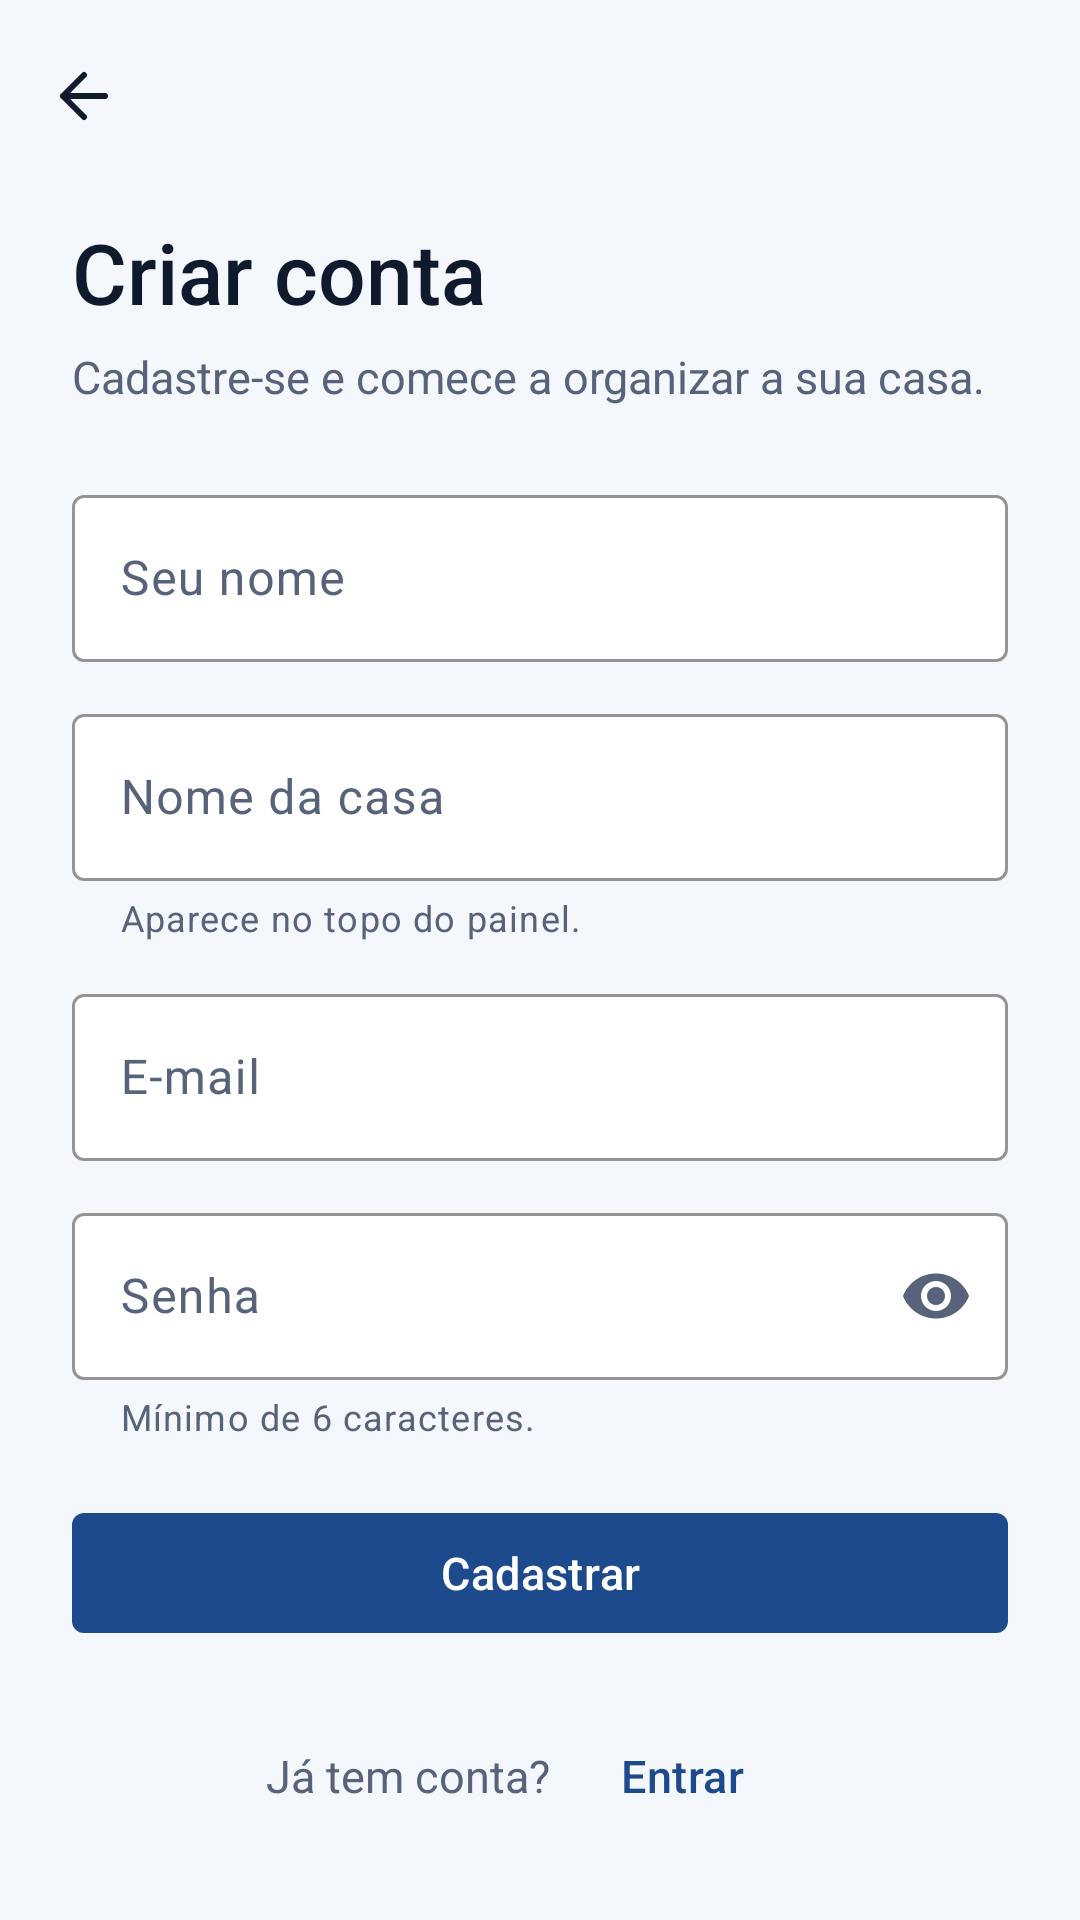

This screen was rendered from an Android layout file. Write that file and the resources it references.
<!-- AndroidManifest.xml: application theme Theme.Casaemdia -->
<!-- res/layout/activity_cadastro.xml -->
<?xml version="1.0" encoding="utf-8"?>
<LinearLayout xmlns:android="http://schemas.android.com/apk/res/android"
    xmlns:app="http://schemas.android.com/apk/res-auto"
    xmlns:tools="http://schemas.android.com/tools"
    android:layout_width="match_parent"
    android:layout_height="match_parent"
    android:background="@color/fundo"
    android:orientation="vertical"
    tools:context=".ui.auth.CadastroActivity">

    <com.google.android.material.appbar.MaterialToolbar
        android:id="@+id/toolbar"
        android:layout_width="match_parent"
        android:layout_height="?attr/actionBarSize"
        app:navigationContentDescription="@string/acao_voltar"
        app:navigationIcon="@drawable/ic_voltar"
        app:navigationIconTint="@color/texto" />

    <ScrollView
        android:layout_width="match_parent"
        android:layout_height="0dp"
        android:layout_weight="1"
        android:fillViewport="true">

        <LinearLayout
            android:layout_width="match_parent"
            android:layout_height="wrap_content"
            android:orientation="vertical"
            android:paddingHorizontal="24dp"
            android:paddingTop="8dp"
            android:paddingBottom="24dp">

            <TextView
                android:layout_width="match_parent"
                android:layout_height="wrap_content"
                android:text="@string/cadastro_titulo"
                android:textColor="@color/texto"
                android:textSize="28sp"
                android:fontFamily="sans-serif-medium" />

            <TextView
                android:layout_width="match_parent"
                android:layout_height="wrap_content"
                android:layout_marginTop="6dp"
                android:text="@string/cadastro_subtitulo"
                android:textColor="@color/texto_secundario"
                android:textSize="15sp" />

            <com.google.android.material.textfield.TextInputLayout
                android:id="@+id/campo_nome"
                android:layout_width="match_parent"
                android:layout_height="wrap_content"
                android:layout_marginTop="24dp"
                android:hint="@string/campo_nome">

                <com.google.android.material.textfield.TextInputEditText
                    android:layout_width="match_parent"
                    android:layout_height="wrap_content"
                    android:autofillHints="name"
                    android:imeOptions="actionNext"
                    android:inputType="textPersonName|textCapWords"
                    android:maxLength="100" />
            </com.google.android.material.textfield.TextInputLayout>

            <com.google.android.material.textfield.TextInputLayout
                android:id="@+id/campo_nome_casa"
                android:layout_width="match_parent"
                android:layout_height="wrap_content"
                android:layout_marginTop="12dp"
                android:hint="@string/campo_nome_casa"
                app:helperText="@string/ajuda_nome_casa">

                <com.google.android.material.textfield.TextInputEditText
                    android:layout_width="match_parent"
                    android:layout_height="wrap_content"
                    android:imeOptions="actionNext"
                    android:inputType="textCapWords"
                    android:maxLength="100" />
            </com.google.android.material.textfield.TextInputLayout>

            <com.google.android.material.textfield.TextInputLayout
                android:id="@+id/campo_email"
                android:layout_width="match_parent"
                android:layout_height="wrap_content"
                android:layout_marginTop="12dp"
                android:hint="@string/campo_email">

                <com.google.android.material.textfield.TextInputEditText
                    android:layout_width="match_parent"
                    android:layout_height="wrap_content"
                    android:autofillHints="emailAddress"
                    android:imeOptions="actionNext"
                    android:inputType="textEmailAddress"
                    android:maxLength="150" />
            </com.google.android.material.textfield.TextInputLayout>

            <com.google.android.material.textfield.TextInputLayout
                android:id="@+id/campo_senha"
                android:layout_width="match_parent"
                android:layout_height="wrap_content"
                android:layout_marginTop="12dp"
                android:hint="@string/campo_senha"
                app:endIconMode="password_toggle"
                app:helperText="@string/ajuda_senha">

                <com.google.android.material.textfield.TextInputEditText
                    android:id="@+id/campo_senha_texto"
                    android:layout_width="match_parent"
                    android:layout_height="wrap_content"
                    android:autofillHints="newPassword"
                    android:imeOptions="actionDone"
                    android:inputType="textPassword"
                    android:maxLength="72" />
            </com.google.android.material.textfield.TextInputLayout>

            <com.google.android.material.button.MaterialButton
                android:id="@+id/botao_cadastrar"
                style="@style/Widget.Casaemdia.Button"
                android:layout_width="match_parent"
                android:layout_height="wrap_content"
                android:layout_marginTop="20dp"
                android:text="@string/acao_cadastrar" />

            <com.google.android.material.progressindicator.CircularProgressIndicator
                android:id="@+id/progresso"
                android:layout_width="wrap_content"
                android:layout_height="wrap_content"
                android:layout_gravity="center_horizontal"
                android:layout_marginTop="16dp"
                android:indeterminate="true"
                android:visibility="gone" />

            <Space
                android:layout_width="match_parent"
                android:layout_height="0dp"
                android:layout_weight="1" />

            <LinearLayout
                android:layout_width="wrap_content"
                android:layout_height="wrap_content"
                android:layout_gravity="center_horizontal"
                android:layout_marginTop="16dp"
                android:gravity="center_vertical"
                android:orientation="horizontal">

                <TextView
                    android:layout_width="wrap_content"
                    android:layout_height="wrap_content"
                    android:text="@string/cadastro_com_conta"
                    android:textColor="@color/texto_secundario"
                    android:textSize="15sp" />

                <com.google.android.material.button.MaterialButton
                    android:id="@+id/botao_entrar"
                    style="@style/Widget.Material3.Button.TextButton"
                    android:layout_width="wrap_content"
                    android:layout_height="wrap_content"
                    android:text="@string/acao_entrar"
                    android:textSize="15sp"
                    android:fontFamily="sans-serif-medium" />
            </LinearLayout>
        </LinearLayout>
    </ScrollView>
</LinearLayout>
<!-- resources referenced by this layout -->
<resources>
  <color name="fundo">@color/azul_50</color>
  <color name="texto">@color/azul_950</color>
  <color name="texto_secundario">#FF56637A</color>
  <string name="acao_cadastrar">Cadastrar</string>
  <string name="acao_entrar">Entrar</string>
  <string name="acao_voltar">Voltar</string>
  <string name="ajuda_nome_casa">Aparece no topo do painel.</string>
  <string name="ajuda_senha">Mínimo de 6 caracteres.</string>
  <string name="cadastro_com_conta">Já tem conta?</string>
  <string name="cadastro_subtitulo">Cadastre-se e comece a organizar a sua casa.</string>
  <string name="cadastro_titulo">Criar conta</string>
  <string name="campo_email">E-mail</string>
  <string name="campo_nome">Seu nome</string>
  <string name="campo_nome_casa">Nome da casa</string>
  <string name="campo_senha">Senha</string>
  <style name="Theme.Casaemdia" parent="Base.Theme.Casaemdia" />
  <color name="azul_50">#FFF4F7FC</color>
  <color name="azul_950">#FF0F1B2D</color>
  <style name="ShapeAppearance.Casaemdia.Medio" parent="">
          <item name="cornerFamily">rounded</item>
          <item name="cornerSize">@dimen/canto_medio</item>
      </style>
  <dimen name="canto_medio">4dp</dimen>
  <color name="primaria">@color/azul_700</color>
  <color name="white">#FFFFFFFF</color>
  <color name="primaria_container">@color/azul_100</color>
  <color name="primaria_escura">@color/azul_800</color>
  <color name="primaria_sobre_escuro">@color/azul_300</color>
  <color name="azul_600">#FF2A61B0</color>
  <color name="azul_500">#FF3D78CC</color>
  <color name="erro">#FFB42318</color>
  <color name="erro_container">#FFFDEDEB</color>
  <color name="erro_escuro">#FF8A1A12</color>
  <color name="superficie">#FFFFFFFF</color>
  <color name="chip_quantidade">#FFEDF1F7</color>
  <color name="superficie_inversa">#FF2B3440</color>
  <color name="azul_100">#FFE4ECF8</color>
  <color name="contorno">#FF8D99AD</color>
  <color name="contorno_suave">#FFD7DEE8</color>
  <style name="ShapeAppearance.Casaemdia.Pequeno" parent="">
          <item name="cornerFamily">rounded</item>
          <item name="cornerSize">@dimen/canto_pequeno</item>
      </style>
  <style name="ShapeAppearance.Casaemdia.Grande" parent="">
          <item name="cornerFamily">rounded</item>
          <item name="cornerSize">@dimen/canto_grande</item>
      </style>
  <style name="Widget.Casaemdia.Toolbar" parent="Widget.Material3.Toolbar">
          <item name="titleTextAppearance">@style/TextAppearance.Casaemdia.TituloTela</item>
          <item name="subtitleTextAppearance">@style/TextAppearance.Casaemdia.Subtitulo</item>
      </style>
  <style name="Widget.Casaemdia.NavegacaoInferior" parent="Widget.Material3.BottomNavigationView">
          <item name="itemActiveIndicatorStyle">@style/Widget.Casaemdia.IndicadorAtivo</item>
      </style>
  <style name="Widget.Casaemdia.Snackbar" parent="Widget.Material3.Snackbar">
          <item name="shapeAppearance">@style/ShapeAppearance.Casaemdia.Medio</item>
      </style>
  <style name="ThemeOverlay.Casaemdia.Dialogo" parent="ThemeOverlay.Material3.MaterialAlertDialog">
          <item name="shapeAppearanceOverlay">@style/ShapeAppearance.Casaemdia.Grande</item>
          <item name="colorSurfaceContainerHigh">@color/superficie</item>
      </style>
  <color name="azul_700">#FF1D4A8C</color>
  <color name="azul_800">#FF163566</color>
  <color name="azul_300">#FFA9C4EC</color>
  <dimen name="canto_pequeno">2dp</dimen>
  <dimen name="canto_grande">6dp</dimen>
  <style name="TextAppearance.Casaemdia.Subtitulo" parent="TextAppearance.Material3.BodyMedium">
          <item name="android:textSize">13sp</item>
          <item name="android:textColor">@color/texto_secundario</item>
      </style>
  <style name="Widget.Casaemdia.IndicadorAtivo" parent="Widget.Material3.BottomNavigationView.ActiveIndicator">
          <item name="shapeAppearance">@style/ShapeAppearance.Casaemdia.Medio</item>
          <item name="android:color">@color/primaria_container</item>
      </style>
</resources>
